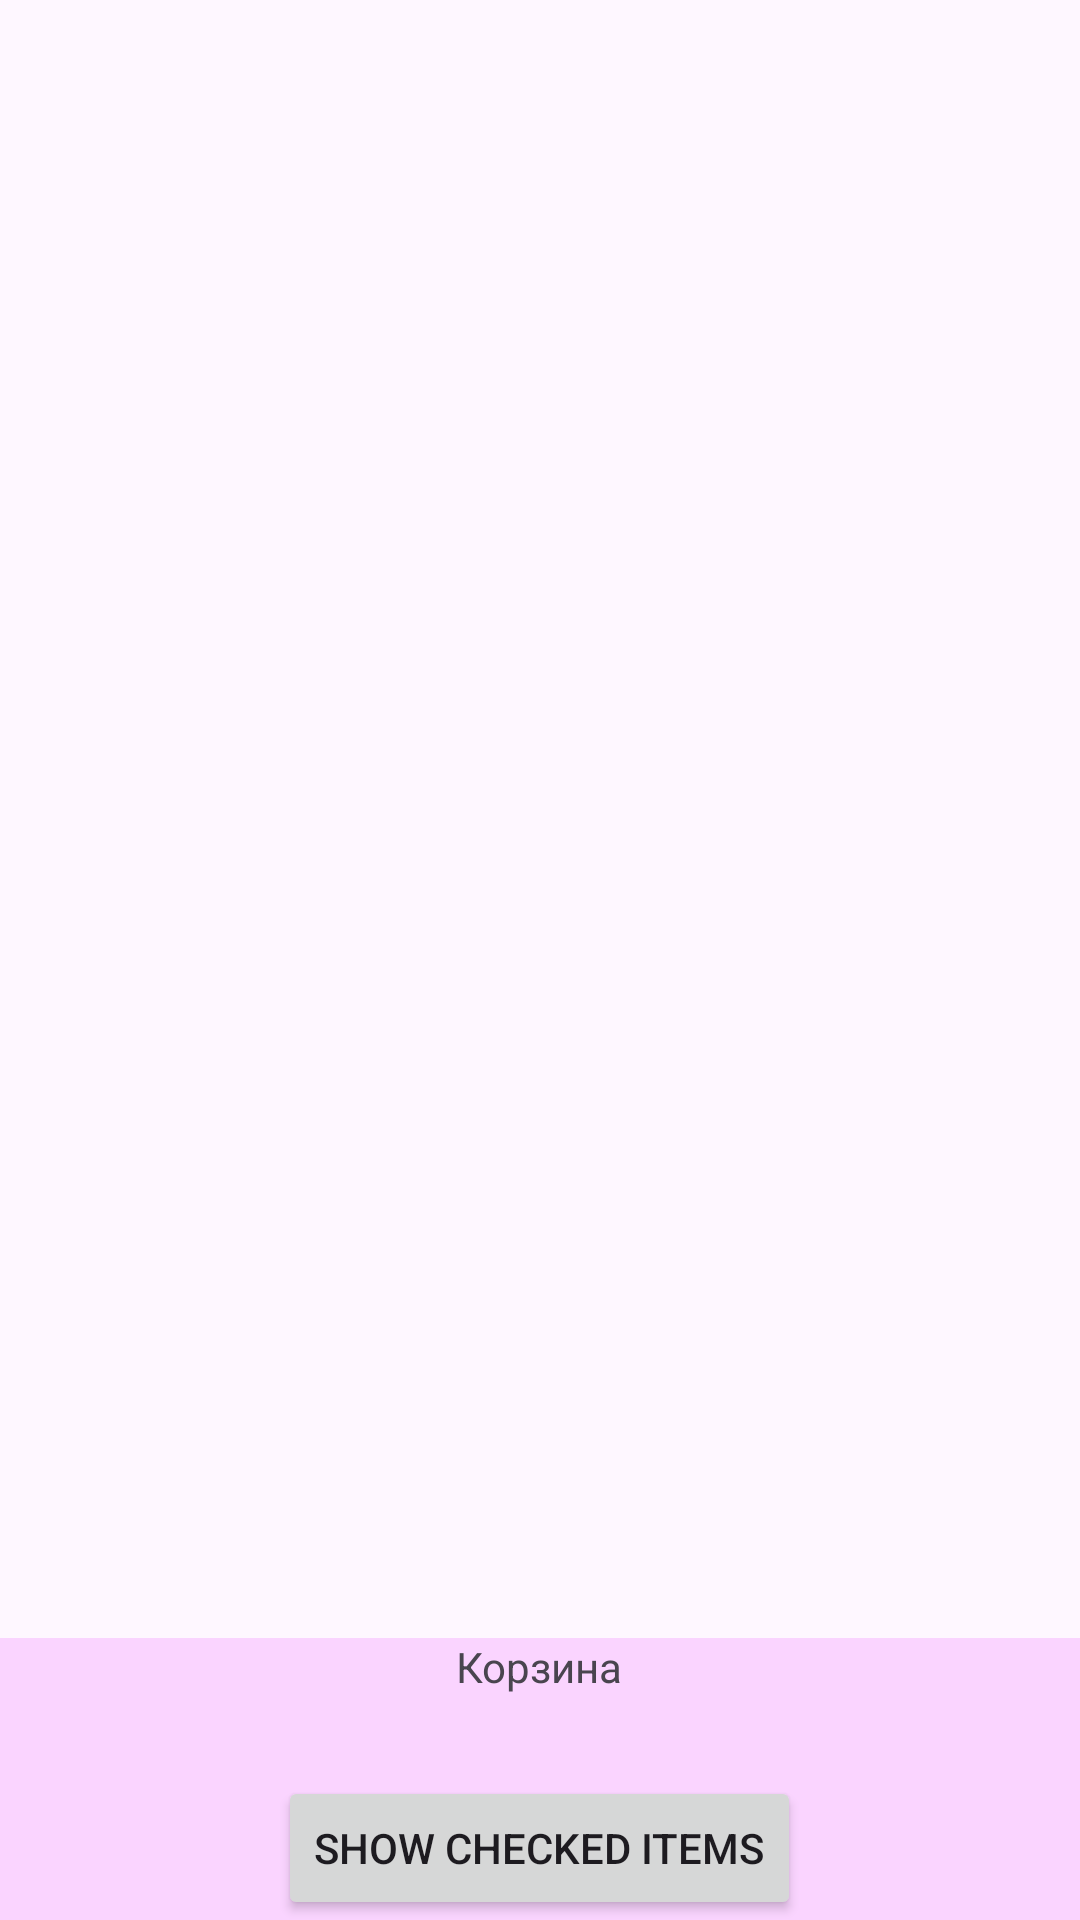

Here is an Android app screen rendered from its layout file. Give the layout XML and the strings, colors and styles it references.
<!-- AndroidManifest.xml: application theme Theme.DzarFlowersApp -->
<!-- res/layout/activity_main.xml -->
<?xml version="1.0" encoding="utf-8"?>
<RelativeLayout xmlns:android="http://schemas.android.com/apk/res/android"
    android:layout_width="match_parent"
    android:layout_height="match_parent">

    <ListView
        android:id="@+id/lvMain"
        android:layout_width="match_parent"
        android:layout_height="match_parent"
        android:layout_above="@id/footer" />

    
    <include
        android:id="@+id/footer"
        layout="@layout/footer"
        android:layout_width="match_parent"
        android:layout_height="wrap_content"
        android:layout_alignParentBottom="true" />

</RelativeLayout>
<!-- res/layout/footer.xml (included above) -->
<?xml version="1.0" encoding="utf-8"?>
<LinearLayout
    xmlns:android="http://schemas.android.com/apk/res/android"
    android:layout_width="match_parent"
    android:layout_height="match_parent"
    android:orientation="vertical"
    android:background="@color/calar">
    <TextView
        android:id="@+id/tvTitle"
        android:layout_width="wrap_content"
        android:layout_height="wrap_content"
        android:text="@string/footer_title"
        android:layout_gravity="center_horizontal">
    </TextView>
    <TextView
        android:id="@+id/tvText"
        android:layout_width="wrap_content"
        android:layout_height="wrap_content"
        android:text=""
        android:textSize="20sp"
        android:layout_gravity="center_horizontal">
    </TextView>
    <Button
        android:id="@+id/btnGo"
        android:layout_width="wrap_content"
        android:layout_height="wrap_content"
        android:layout_gravity="center_horizontal"
        android:text="Show Checked Items">
    </Button>

</LinearLayout>
<!-- resources referenced by this layout -->
<resources>
  <color name="calar">#fad4ff</color>
  <string name="footer_title">Корзина</string>
  <style name="Theme.DzarFlowersApp" parent="Base.Theme.DzarFlowersApp" />
  <style name="Base.Theme.DzarFlowersApp" parent="Theme.Material3.DayNight.NoActionBar">
          
          
      </style>
</resources>
